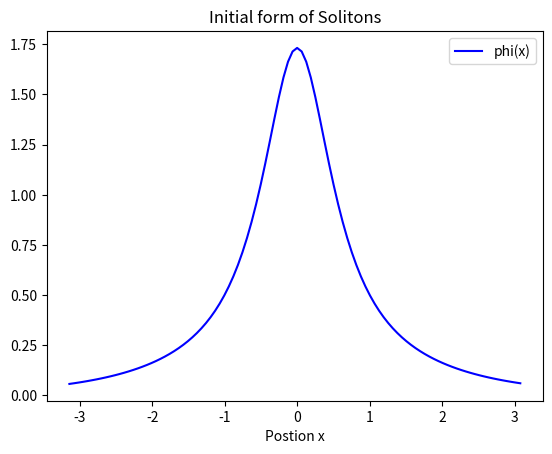

Source code (Python):
import matplotlib.pyplot as plt
import numpy as np
from sympy import cot
import cmath, math
from scipy.fft import fft, ifft
import pandas as pd

i=complex(0,1)
t=90

alpha=np.pi/3
w=np.cos(2*alpha)
k=np.sqrt(1-w**2)

def phi(x):
    return k/np.cosh(k*x+alpha*i)

def sigma(x):
    return -k/np.cosh(k*x-alpha*i)

N=100
h=2*np.pi/N
x=np.arange(-np.pi, np.pi, h)
vx=x
ux=x
#plt.plot(x, np.exp(i*w*t)*phi(x), label='u(x,t)')
#plt.plot(vx, sigma(x), label='psi(x)', color= 'green')
plt.plot(ux, phi(x), label='phi(x)', color= 'blue')

plt.xlabel('Postion x')
plt.title('Initial form of Solitons')
plt.legend()
plt.show()
